Labelled photos from "crackdata", an image-classification folder in TianjieZhang1993/RCCD. The possible labels are: alligator cracking, block cracks, longitudinal cracks, transverse cracks.

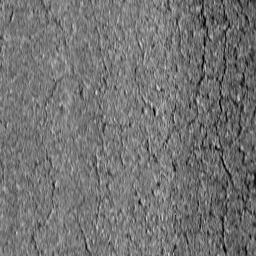
Label: alligator cracking

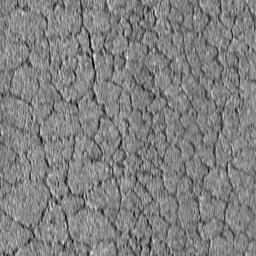
Label: alligator cracking

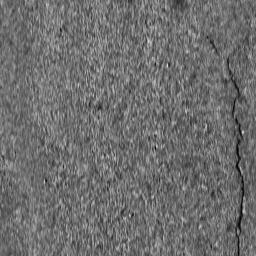
Label: longitudinal cracks

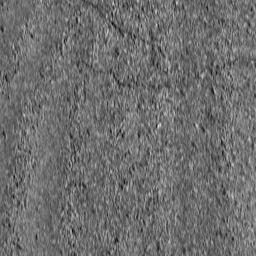
Label: transverse cracks

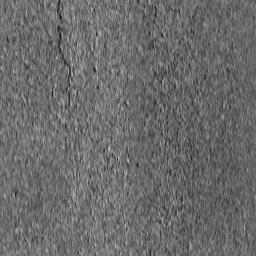
Label: longitudinal cracks

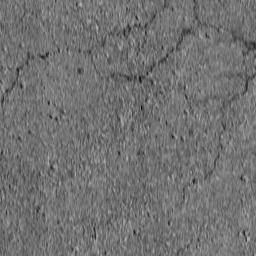
Label: block cracks
